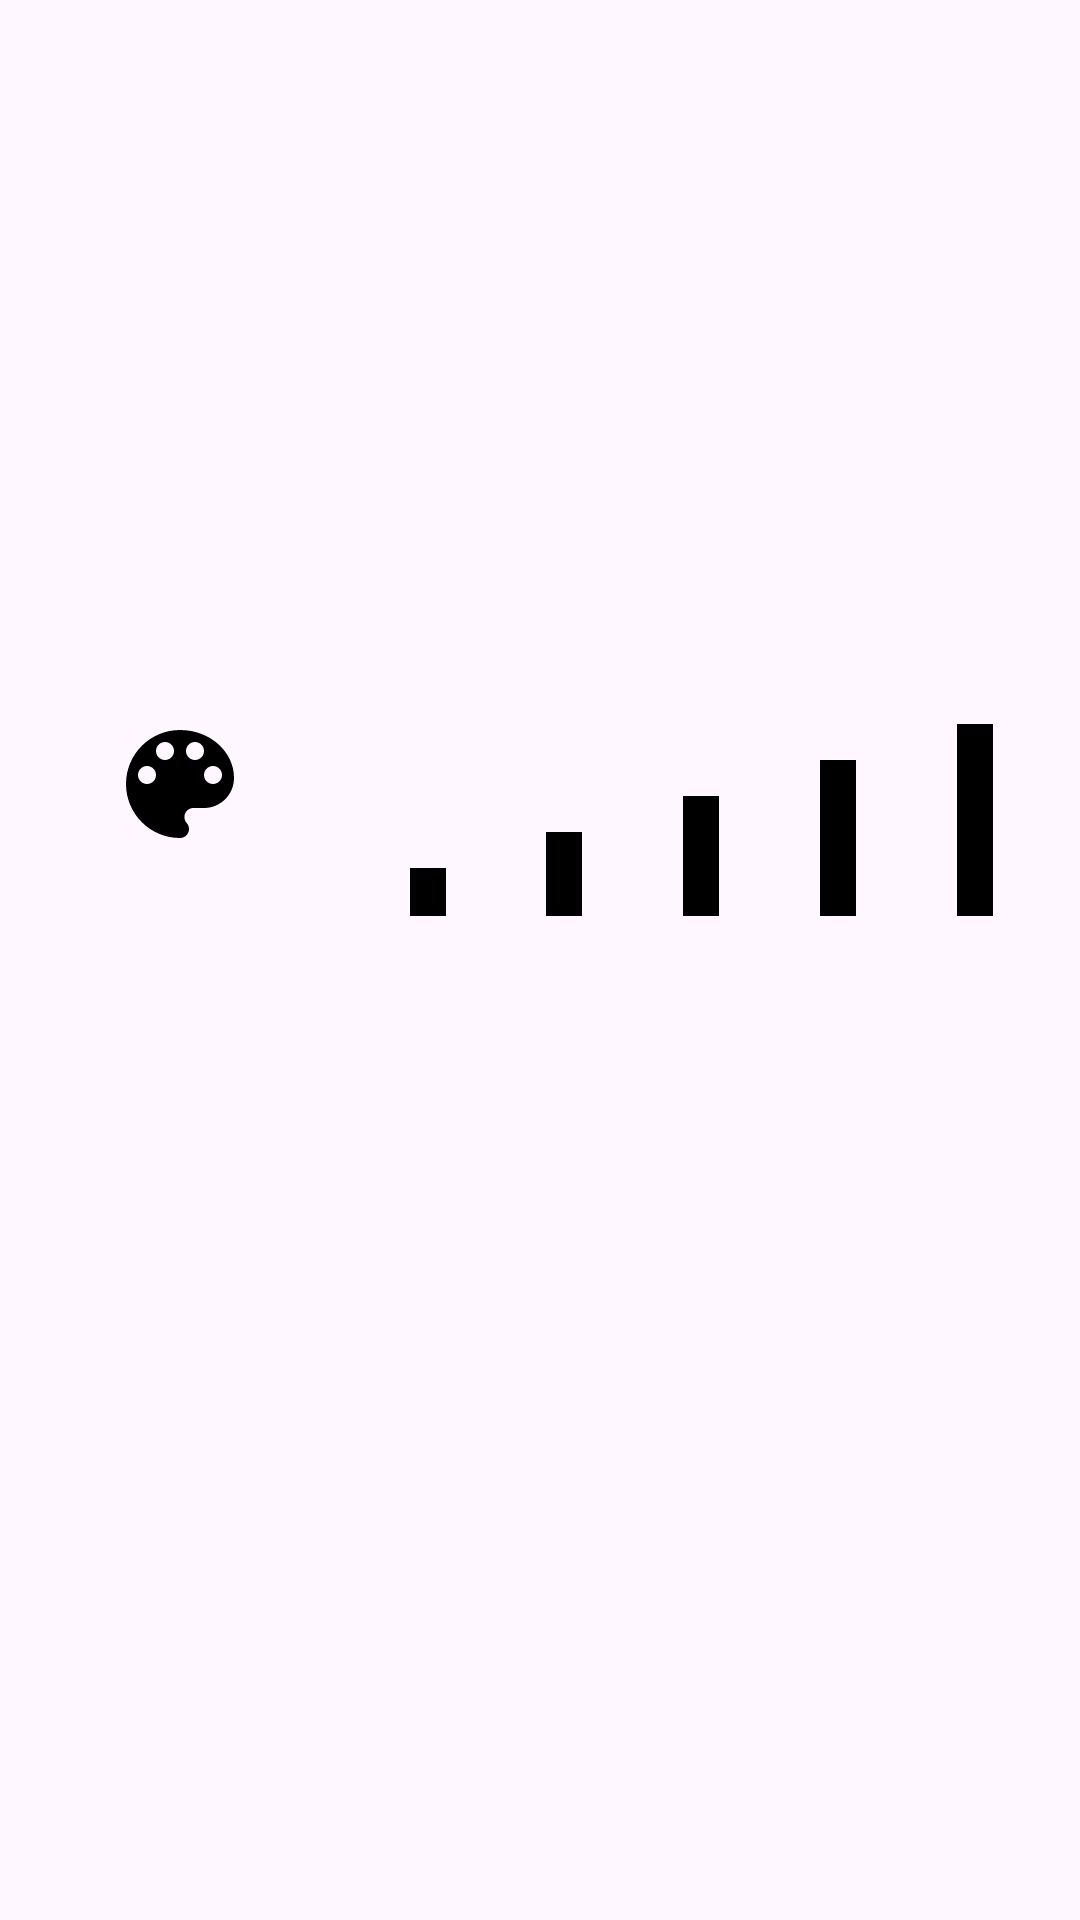

Android layout source for this screen:
<!-- AndroidManifest.xml: application theme Theme.Tourist -->
<!-- res/layout/activity_front_flashlight.xml -->
<?xml version="1.0" encoding="utf-8"?>
<FrameLayout xmlns:android="http://schemas.android.com/apk/res/android"
    xmlns:app="http://schemas.android.com/apk/res-auto"
    android:id="@+id/flashlightRoot"
    android:layout_width="match_parent"
    android:layout_height="match_parent">

    
    <androidx.constraintlayout.widget.ConstraintLayout
        android:id="@+id/controlsOverlay"
        android:layout_width="match_parent"
        android:layout_height="match_parent"
        android:paddingHorizontal="@dimen/margin_medium">

        <androidx.constraintlayout.widget.Guideline
            android:id="@+id/clockGuideline"
            android:layout_width="wrap_content"
            android:layout_height="wrap_content"
            android:orientation="horizontal"
            app:layout_constraintGuide_percent="0.25" />

        <TextView
            android:id="@+id/tvClock"
            android:layout_width="wrap_content"
            android:layout_height="wrap_content"
            android:gravity="center"
            android:textColor="@color/black"
            android:textSize="@dimen/front_flashlight_clock_text_size"
            app:layout_constraintEnd_toEndOf="parent"
            app:layout_constraintStart_toStartOf="parent"
            app:layout_constraintTop_toTopOf="@id/clockGuideline" />

        <LinearLayout
            android:id="@+id/controlsRow"
            android:layout_width="0dp"
            android:layout_height="wrap_content"
            android:layout_marginTop="@dimen/margin_large"
            android:baselineAligned="false"
            android:orientation="horizontal"
            app:layout_constraintEnd_toEndOf="parent"
            app:layout_constraintStart_toStartOf="parent"
            app:layout_constraintTop_toBottomOf="@id/tvClock">

            <ImageButton
                android:id="@+id/btnColor"
                android:layout_width="@dimen/front_flashlight_control_size"
                android:layout_height="@dimen/front_flashlight_control_size"
                android:background="?attr/selectableItemBackgroundBorderless"
                android:contentDescription="@string/front_flashlight_color_button"
                android:focusable="true"
                android:padding="@dimen/front_flashlight_control_padding"
                android:scaleType="fitCenter"
                android:src="@drawable/ic_color_palette"
                app:tint="@color/black" />

            
            <LinearLayout
                android:id="@+id/brightnessBar"
                android:layout_width="0dp"
                android:layout_height="@dimen/front_flashlight_control_size"
                android:layout_marginStart="@dimen/margin_medium"
                android:layout_weight="1"
                android:baselineAligned="false"
                android:orientation="horizontal">

                <FrameLayout
                    android:id="@+id/brightnessLevel1"
                    android:layout_width="0dp"
                    android:layout_height="match_parent"
                    android:layout_weight="1"
                    android:background="@drawable/bg_flashlight_brightness_level"
                    android:clickable="true"
                    android:focusable="true"
                    android:foreground="?attr/selectableItemBackground">

                    <View
                        android:layout_width="@dimen/front_flashlight_level_bar_width"
                        android:layout_height="@dimen/front_flashlight_level_bar_height_1"
                        android:layout_gravity="bottom|center_horizontal"
                        android:layout_marginBottom="@dimen/margin_small"
                        android:background="@color/black" />

                </FrameLayout>

                <FrameLayout
                    android:id="@+id/brightnessLevel2"
                    android:layout_width="0dp"
                    android:layout_height="match_parent"
                    android:layout_weight="1"
                    android:background="@drawable/bg_flashlight_brightness_level"
                    android:clickable="true"
                    android:focusable="true"
                    android:foreground="?attr/selectableItemBackground">

                    <View
                        android:layout_width="@dimen/front_flashlight_level_bar_width"
                        android:layout_height="@dimen/front_flashlight_level_bar_height_2"
                        android:layout_gravity="bottom|center_horizontal"
                        android:layout_marginBottom="@dimen/margin_small"
                        android:background="@color/black" />

                </FrameLayout>

                <FrameLayout
                    android:id="@+id/brightnessLevel3"
                    android:layout_width="0dp"
                    android:layout_height="match_parent"
                    android:layout_weight="1"
                    android:background="@drawable/bg_flashlight_brightness_level"
                    android:clickable="true"
                    android:focusable="true"
                    android:foreground="?attr/selectableItemBackground">

                    <View
                        android:layout_width="@dimen/front_flashlight_level_bar_width"
                        android:layout_height="@dimen/front_flashlight_level_bar_height_3"
                        android:layout_gravity="bottom|center_horizontal"
                        android:layout_marginBottom="@dimen/margin_small"
                        android:background="@color/black" />

                </FrameLayout>

                <FrameLayout
                    android:id="@+id/brightnessLevel4"
                    android:layout_width="0dp"
                    android:layout_height="match_parent"
                    android:layout_weight="1"
                    android:background="@drawable/bg_flashlight_brightness_level"
                    android:clickable="true"
                    android:focusable="true"
                    android:foreground="?attr/selectableItemBackground">

                    <View
                        android:layout_width="@dimen/front_flashlight_level_bar_width"
                        android:layout_height="@dimen/front_flashlight_level_bar_height_4"
                        android:layout_gravity="bottom|center_horizontal"
                        android:layout_marginBottom="@dimen/margin_small"
                        android:background="@color/black" />

                </FrameLayout>

                <FrameLayout
                    android:id="@+id/brightnessLevel5"
                    android:layout_width="0dp"
                    android:layout_height="match_parent"
                    android:layout_weight="1"
                    android:background="@drawable/bg_flashlight_brightness_level"
                    android:clickable="true"
                    android:focusable="true"
                    android:foreground="?attr/selectableItemBackground">

                    <View
                        android:layout_width="@dimen/front_flashlight_level_bar_width"
                        android:layout_height="@dimen/front_flashlight_level_bar_height_5"
                        android:layout_gravity="bottom|center_horizontal"
                        android:layout_marginBottom="@dimen/margin_small"
                        android:background="@color/black" />

                </FrameLayout>

            </LinearLayout>

        </LinearLayout>

    </androidx.constraintlayout.widget.ConstraintLayout>

</FrameLayout>
<!-- resources referenced by this layout -->
<resources>
  <color name="black">#FF000000</color>
  <dimen name="front_flashlight_clock_text_size">28sp</dimen>
  <dimen name="front_flashlight_control_padding">24dp</dimen>
  <dimen name="front_flashlight_control_size">96dp</dimen>
  <dimen name="front_flashlight_level_bar_height_1">16dp</dimen>
  <dimen name="front_flashlight_level_bar_height_2">28dp</dimen>
  <dimen name="front_flashlight_level_bar_height_3">40dp</dimen>
  <dimen name="front_flashlight_level_bar_height_4">52dp</dimen>
  <dimen name="front_flashlight_level_bar_height_5">64dp</dimen>
  <dimen name="front_flashlight_level_bar_width">12dp</dimen>
  <dimen name="margin_large">16dp</dimen>
  <dimen name="margin_medium">12dp</dimen>
  <dimen name="margin_small">4dp</dimen>
  <!-- drawable bg_flashlight_brightness_level (drawable) -->
  <?xml version="1.0" encoding="utf-8"?>
  <selector xmlns:android="http://schemas.android.com/apk/res/android">
  
      <item android:state_selected="true">
          <shape android:shape="rectangle">
              <corners android:radius="6dp" />
              <stroke
                  android:width="2dp"
                  android:color="@color/black" />
              <solid android:color="@android:color/transparent" />
          </shape>
      </item>
  
      <item>
          <shape android:shape="rectangle">
              <solid android:color="@android:color/transparent" />
          </shape>
      </item>
  
  </selector>
  <string name="front_flashlight_color_button">Light color</string>
  <style name="Theme.Tourist" parent="Theme.Material3.DayNight.NoActionBar">
          <item name="colorPrimary">@color/tourist_green</item>
          <item name="colorOnPrimary">@color/tourist_primary_ink</item>
          <item name="materialButtonStyle">@style/Widget.Tourist.Button.Command</item>
          <item name="materialButtonOutlinedStyle">@style/Widget.Tourist.Button.Command</item>
          <item name="buttonBarPositiveButtonStyle">@style/Widget.Tourist.Button.Command</item>
          <item name="buttonBarNegativeButtonStyle">@style/Widget.Tourist.Button.Command</item>
          <item name="android:statusBarColor">@color/tourist_night</item>
      </style>
  <color name="tourist_green">#FF2E7D32</color>
  <color name="tourist_primary_ink">#FFFFFFFF</color>
  <color name="tourist_night">#FF0B1210</color>
  <style name="Widget.Tourist.Button.Outlined" parent="Widget.Material3.Button.OutlinedButton">
          <item name="android:letterSpacing">0</item>
          <item name="textAllCaps">false</item>
          <item name="cornerRadius">@dimen/token_radius_4</item>
          <item name="android:minHeight">@dimen/token_touch_target_min</item>
              <item name="android:singleLine">false</item>
          <item name="android:maxLines">2147483647</item>
          <item name="android:ellipsize">none</item>
          <item name="android:paddingStart">@dimen/token_spacing_16</item>
          <item name="android:paddingEnd">@dimen/token_spacing_16</item>
          <item name="iconSize">@dimen/icon_tier_20</item>
          <item name="iconPadding">@dimen/token_spacing_8</item>
      </style>
  <dimen name="token_radius_4">4dp</dimen>
  <dimen name="token_touch_target_min">48dp</dimen>
  <dimen name="token_spacing_16">16dp</dimen>
  <dimen name="icon_tier_20">20dp</dimen>
  <dimen name="token_spacing_8">8dp</dimen>
  <dimen name="dimension_zero">0dp</dimen>
  <color name="focus_button_stroke">#FF1976D2</color>
</resources>
